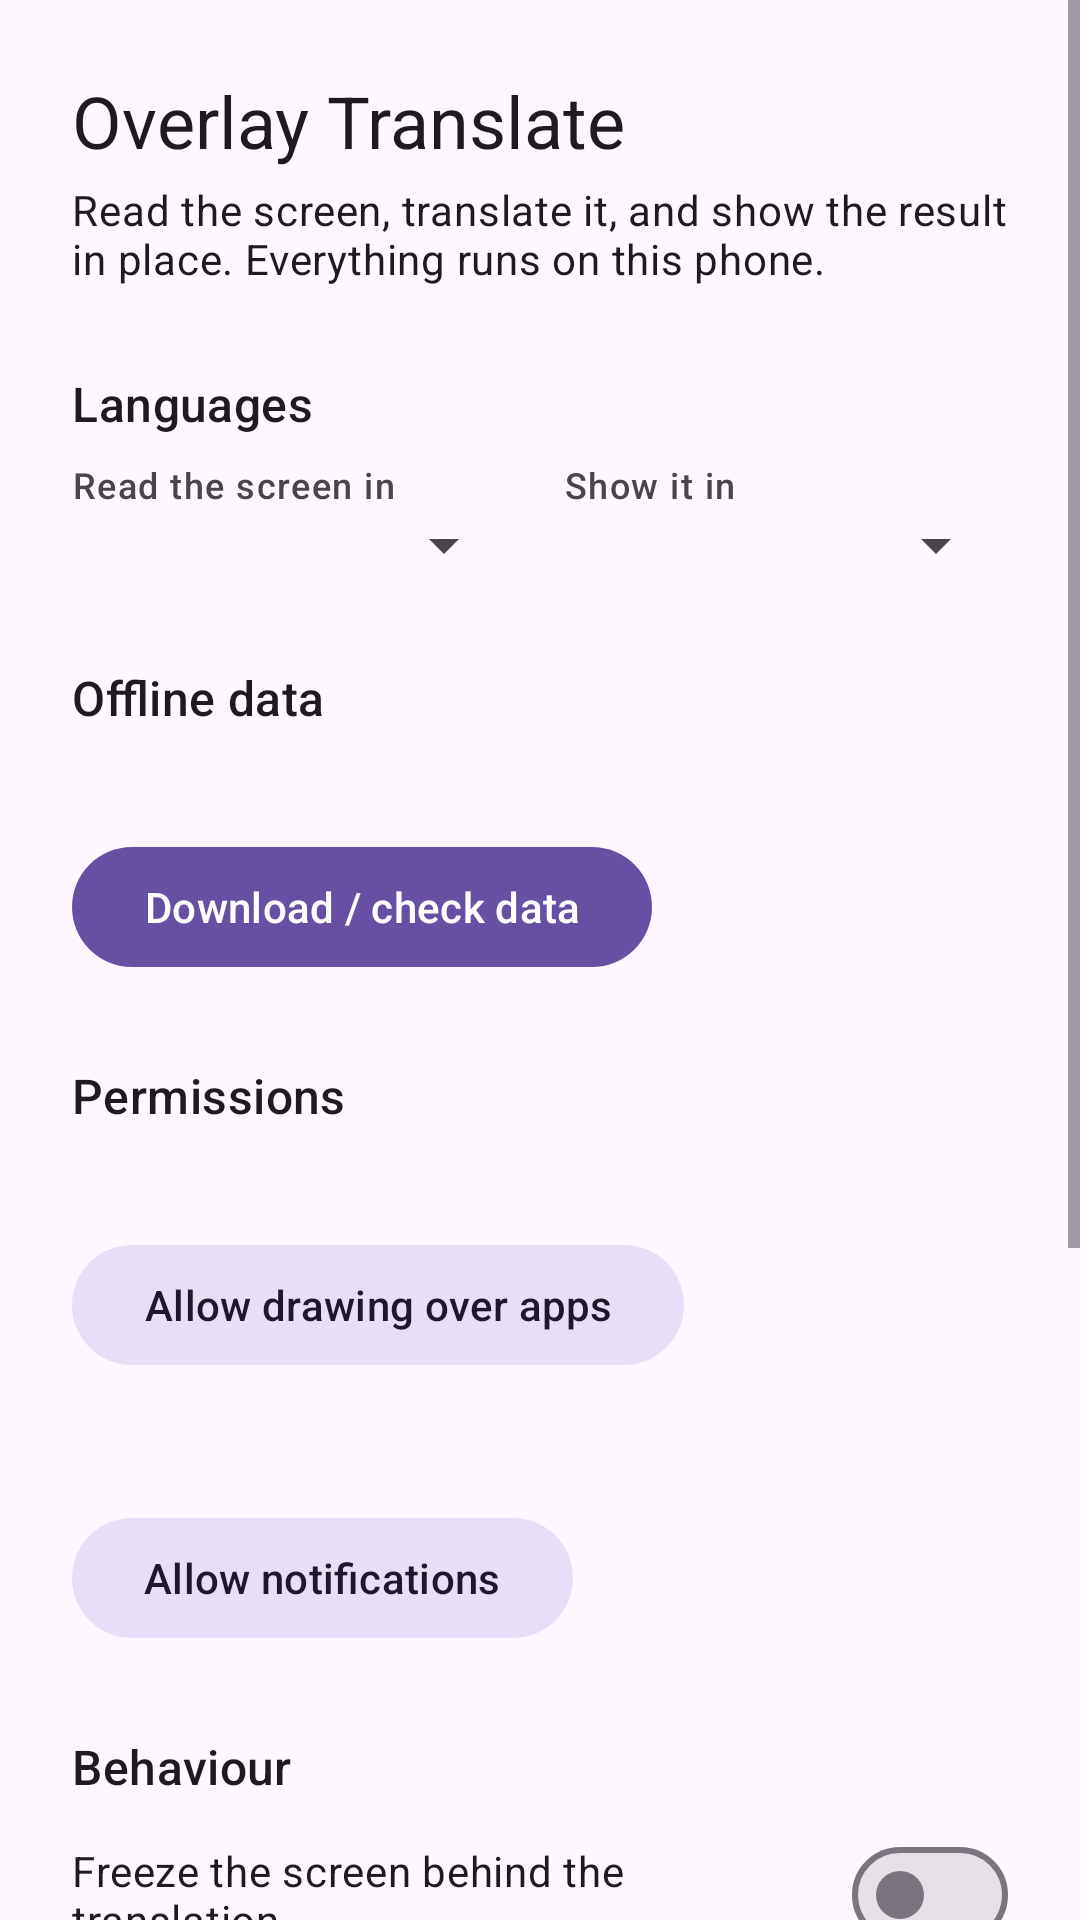

Android layout source for this screen:
<!-- AndroidManifest.xml: application theme Theme.OverlayTranslate -->
<!-- res/layout/activity_main.xml -->
<?xml version="1.0" encoding="utf-8"?>
<ScrollView xmlns:android="http://schemas.android.com/apk/res/android"
    android:layout_width="match_parent"
    android:layout_height="match_parent"
    android:fillViewport="true">

    <LinearLayout
        android:layout_width="match_parent"
        android:layout_height="wrap_content"
        android:orientation="vertical"
        android:padding="24dp">

        <TextView
            android:layout_width="wrap_content"
            android:layout_height="wrap_content"
            android:text="@string/app_name"
            android:textAppearance="?attr/textAppearanceHeadlineSmall" />

        <TextView
            android:layout_width="match_parent"
            android:layout_height="wrap_content"
            android:layout_marginTop="4dp"
            android:text="@string/app_tagline"
            android:textAppearance="?attr/textAppearanceBodyMedium" />

        
        <TextView
            style="@style/SectionHeader"
            android:text="@string/section_languages" />

        <LinearLayout
            android:layout_width="match_parent"
            android:layout_height="wrap_content"
            android:baselineAligned="false"
            android:orientation="horizontal">

            <LinearLayout
                android:layout_width="0dp"
                android:layout_height="wrap_content"
                android:layout_weight="1"
                android:orientation="vertical">

                <TextView
                    android:layout_width="wrap_content"
                    android:layout_height="wrap_content"
                    android:text="@string/label_read"
                    android:textAppearance="?attr/textAppearanceLabelMedium" />

                <Spinner
                    android:id="@+id/source_spinner"
                    android:layout_width="match_parent"
                    android:layout_height="wrap_content" />
            </LinearLayout>

            <LinearLayout
                android:layout_width="0dp"
                android:layout_height="wrap_content"
                android:layout_marginStart="16dp"
                android:layout_weight="1"
                android:orientation="vertical">

                <TextView
                    android:layout_width="wrap_content"
                    android:layout_height="wrap_content"
                    android:text="@string/label_show"
                    android:textAppearance="?attr/textAppearanceLabelMedium" />

                <Spinner
                    android:id="@+id/target_spinner"
                    android:layout_width="match_parent"
                    android:layout_height="wrap_content" />
            </LinearLayout>
        </LinearLayout>

        
        <TextView
            style="@style/SectionHeader"
            android:text="@string/section_offline_data" />

        <TextView
            android:id="@+id/download_status"
            android:layout_width="match_parent"
            android:layout_height="wrap_content"
            android:textAppearance="?attr/textAppearanceBodyMedium" />

        <ProgressBar
            android:id="@+id/download_progress"
            style="?android:attr/progressBarStyleHorizontal"
            android:layout_width="match_parent"
            android:layout_height="wrap_content"
            android:layout_marginTop="8dp"
            android:indeterminate="true"
            android:visibility="gone" />

        <com.google.android.material.button.MaterialButton
            android:id="@+id/download_button"
            android:layout_width="wrap_content"
            android:layout_height="wrap_content"
            android:layout_marginTop="8dp"
            android:text="@string/action_download" />

        
        <TextView
            style="@style/SectionHeader"
            android:text="@string/section_permissions" />

        <TextView
            android:id="@+id/overlay_permission_status"
            android:layout_width="match_parent"
            android:layout_height="wrap_content"
            android:textAppearance="?attr/textAppearanceBodyMedium" />

        <com.google.android.material.button.MaterialButton
            android:id="@+id/overlay_permission_button"
            style="@style/Widget.Material3.Button.TonalButton"
            android:layout_width="wrap_content"
            android:layout_height="wrap_content"
            android:layout_marginTop="8dp"
            android:text="@string/action_grant_overlay" />

        <TextView
            android:id="@+id/notification_permission_status"
            android:layout_width="match_parent"
            android:layout_height="wrap_content"
            android:layout_marginTop="16dp"
            android:textAppearance="?attr/textAppearanceBodyMedium" />

        <com.google.android.material.button.MaterialButton
            android:id="@+id/notification_permission_button"
            style="@style/Widget.Material3.Button.TonalButton"
            android:layout_width="wrap_content"
            android:layout_height="wrap_content"
            android:layout_marginTop="8dp"
            android:text="@string/action_grant_notifications" />

        
        <TextView
            style="@style/SectionHeader"
            android:text="@string/section_behaviour" />

        <com.google.android.material.materialswitch.MaterialSwitch
            android:id="@+id/freeze_switch"
            android:layout_width="match_parent"
            android:layout_height="wrap_content"
            android:text="@string/label_freeze" />

        <TextView
            android:layout_width="match_parent"
            android:layout_height="wrap_content"
            android:layout_marginTop="4dp"
            android:text="@string/label_freeze_explainer"
            android:textAppearance="?attr/textAppearanceBodySmall" />

        
        <TextView
            style="@style/SectionHeader"
            android:text="@string/section_overlay" />

        <TextView
            android:id="@+id/running_status"
            android:layout_width="match_parent"
            android:layout_height="wrap_content"
            android:textAppearance="?attr/textAppearanceBodyMedium" />

        <LinearLayout
            android:layout_width="match_parent"
            android:layout_height="wrap_content"
            android:layout_marginTop="8dp"
            android:orientation="horizontal">

            <com.google.android.material.button.MaterialButton
                android:id="@+id/start_button"
                android:layout_width="wrap_content"
                android:layout_height="wrap_content"
                android:text="@string/action_start" />

            <com.google.android.material.button.MaterialButton
                android:id="@+id/stop_button"
                style="@style/Widget.Material3.Button.OutlinedButton"
                android:layout_width="wrap_content"
                android:layout_height="wrap_content"
                android:layout_marginStart="12dp"
                android:text="@string/action_stop" />
        </LinearLayout>

        <TextView
            android:layout_width="match_parent"
            android:layout_height="wrap_content"
            android:layout_marginTop="24dp"
            android:text="@string/how_it_works"
            android:textAppearance="?attr/textAppearanceBodySmall" />

    </LinearLayout>
</ScrollView>
<!-- resources referenced by this layout -->
<resources>
  <string name="action_download">Download / check data</string>
  <string name="action_grant_notifications">Allow notifications</string>
  <string name="action_grant_overlay">Allow drawing over apps</string>
  <string name="action_start">Start bubble</string>
  <string name="action_stop">Stop</string>
  <string name="app_name">Overlay Translate</string>
  <string name="app_tagline">Read the screen, translate it, and show the result in place. Everything runs on this phone.</string>
  <string name="how_it_works">How it works: tap the bubble and the app takes one screenshot, reads the text on it, translates it on-device, and paints the translation over the original words. Drag the bubble to move it, hold it to stop. Android will ask permission to capture the screen each time you start — that is a system rule, not a setting.</string>
  <string name="label_freeze">Freeze the screen behind the translation</string>
  <string name="label_freeze_explainer">Keeps the captured screenshot in place so the translation cannot drift while you read it. Turn it off to see the live screen behind the boxes.</string>
  <string name="label_read">Read the screen in</string>
  <string name="label_show">Show it in</string>
  <string name="section_behaviour">Behaviour</string>
  <string name="section_languages">Languages</string>
  <string name="section_offline_data">Offline data</string>
  <string name="section_overlay">Overlay</string>
  <string name="section_permissions">Permissions</string>
  <style name="SectionHeader" parent="">
          <item name="android:layout_width">match_parent</item>
          <item name="android:layout_height">wrap_content</item>
          <item name="android:layout_marginTop">28dp</item>
          <item name="android:layout_marginBottom">8dp</item>
          <item name="android:textAppearance">?attr/textAppearanceTitleMedium</item>
      </style>
  <style name="Theme.OverlayTranslate" parent="Theme.Material3.DayNight.NoActionBar">
          <item name="android:statusBarColor" tools:targetApi="l">?attr/colorSurface</item>
      </style>
</resources>
